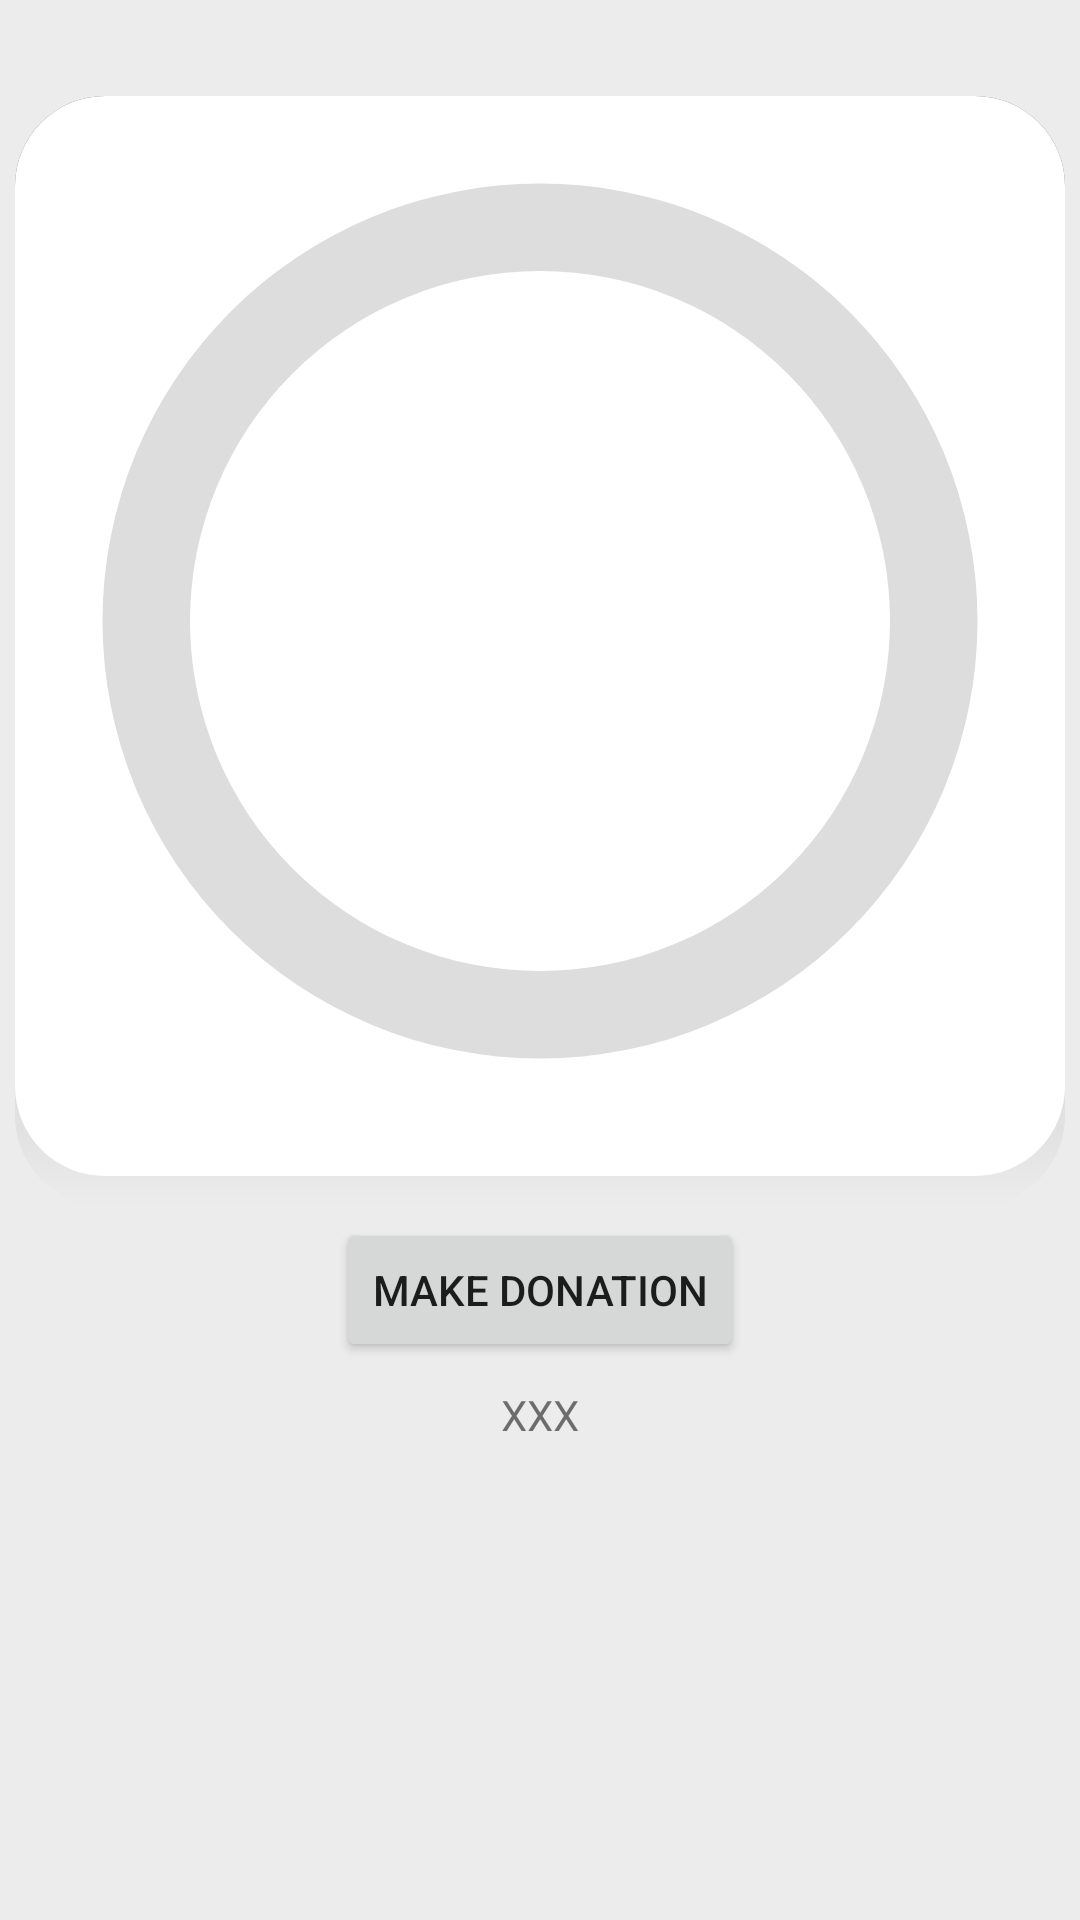

The Android layout XML behind this screen, and the referenced resources:
<!-- AndroidManifest.xml: application theme Theme.SpaceBunsMobileApp -->
<!-- res/layout/fragment_donation_event_detail.xml -->
<?xml version="1.0" encoding="utf-8"?>
<ScrollView xmlns:android="http://schemas.android.com/apk/res/android"
    xmlns:app="http://schemas.android.com/apk/res-auto"
    xmlns:tools="http://schemas.android.com/tools"
    android:layout_width="match_parent"
    android:layout_height="wrap_content">
    <androidx.constraintlayout.widget.ConstraintLayout
        android:id="@+id/frameLayout4"
        android:layout_width="match_parent"
        android:layout_height="match_parent"
        android:isScrollContainer="true"
        tools:context=".ui.DonationsFragment">

        <view
            android:id="@+id/cardShadowProgress1"
            class="androidx.constraintlayout.widget.ConstraintLayout"
            android:layout_width="350dp"
            android:layout_height="370dp"
            android:layout_marginTop="32dp"
            android:background="@drawable/shadow"
            app:layout_constraintEnd_toEndOf="parent"
            app:layout_constraintHorizontal_bias="0.491"
            app:layout_constraintStart_toStartOf="parent"
            app:layout_constraintTop_toTopOf="parent" />

        <view
            android:id="@+id/cardProgress1"
            class="androidx.constraintlayout.widget.ConstraintLayout"
            android:layout_width="350dp"
            android:layout_height="360dp"
            android:layout_marginBottom="10dp"
            android:background="@drawable/rounded_rectangle_white"
            app:layout_constraintBottom_toBottomOf="@+id/cardShadowProgress1"
            app:layout_constraintEnd_toEndOf="@+id/cardShadowProgress1"
            app:layout_constraintStart_toStartOf="@+id/cardShadowProgress1"
            app:layout_constraintTop_toTopOf="@+id/cardShadowProgress1" />

        <ProgressBar
            android:id="@+id/pbDonationDetail"
            style="?android:attr/progressBarStyle"
            android:layout_width="350dp"
            android:layout_height="350dp"
            android:indeterminateOnly="false"
            android:progressDrawable="@drawable/circular_progressbar"
            app:layout_constraintBottom_toBottomOf="@+id/cardProgress1"
            app:layout_constraintEnd_toEndOf="@+id/cardProgress1"
            app:layout_constraintHorizontal_bias="1.0"
            app:layout_constraintStart_toStartOf="@+id/cardProgress1"
            app:layout_constraintTop_toTopOf="@+id/cardShadowProgress1"
            app:layout_constraintVertical_bias="0.0"
            tools:progress="60" />

        <TextView
            android:id="@+id/txtDonationDetailProgress"
            android:layout_width="wrap_content"
            android:layout_height="wrap_content"
            android:textAppearance="@style/TextAppearance.AppCompat.Large"
            app:layout_constraintBottom_toBottomOf="@+id/pbDonationDetail"
            app:layout_constraintEnd_toEndOf="@+id/pbDonationDetail"
            app:layout_constraintStart_toStartOf="@+id/pbDonationDetail"
            app:layout_constraintTop_toTopOf="@+id/cardShadowProgress1"
            tools:text="60%" />

        <TextView
            android:id="@+id/txtDonationGoalProgress"
            android:layout_width="wrap_content"
            android:layout_height="wrap_content"
            app:layout_constraintBottom_toBottomOf="@+id/pbDonationDetail"
            app:layout_constraintEnd_toEndOf="@+id/cardProgress1"
            app:layout_constraintStart_toStartOf="@+id/cardProgress1"
            tools:text="RM350493 out of RM650000 " />

        <Button
            android:id="@+id/btnMakeDonation"
            android:layout_width="wrap_content"
            android:layout_height="wrap_content"
            android:layout_marginTop="24dp"
            android:text="Make Donation"
            app:layout_constraintEnd_toEndOf="parent"
            app:layout_constraintStart_toStartOf="parent"
            app:layout_constraintTop_toBottomOf="@+id/pbDonationDetail" />

        <androidx.constraintlayout.widget.Guideline
            android:id="@+id/guideline"
            android:layout_width="wrap_content"
            android:layout_height="wrap_content"
            android:orientation="vertical"
            app:layout_constraintGuide_begin="144dp" />

        
        
        
        
        
        
        
        
        
        
        

        
        
        
        
        
        
        
        
        
        
        
        

        
        
        
        
        
        
        
        
        

        
        
        
        
        
        
        
        
        
        
        

        
        
        
        
        
        
        
        
        
        
        

        
        
        
        
        
        

        
        
        
        
        
        
        
        
        
        
        
        
        

        
        
        
        
        
        
        
        
        
        


        <androidx.recyclerview.widget.RecyclerView
            android:id="@+id/rvDonations"
            android:layout_width="match_parent"
            android:layout_height="wrap_content"
            android:layout_marginTop="16dp"
            android:isScrollContainer="true"
            app:layoutManager="LinearLayoutManager"
            app:layout_constraintEnd_toEndOf="parent"
            app:layout_constraintStart_toStartOf="parent"
            app:layout_constraintTop_toBottomOf="@+id/txtTitle"
            tools:listitem="@layout/item_donation">

        </androidx.recyclerview.widget.RecyclerView>

        <TextView
            android:id="@+id/txtTitle"
            android:layout_width="wrap_content"
            android:layout_height="wrap_content"
            android:layout_marginTop="8dp"
            android:text="XXX"
            app:layout_constraintEnd_toEndOf="parent"
            app:layout_constraintStart_toStartOf="parent"
            app:layout_constraintTop_toBottomOf="@+id/btnMakeDonation" />


    </androidx.constraintlayout.widget.ConstraintLayout>
</ScrollView>
<!-- res/layout/item_donation.xml (included above) -->
<?xml version="1.0" encoding="utf-8"?>
<androidx.constraintlayout.widget.ConstraintLayout xmlns:android="http://schemas.android.com/apk/res/android"
    xmlns:app="http://schemas.android.com/apk/res-auto"
    xmlns:tools="http://schemas.android.com/tools"
    android:layout_width="match_parent"
    android:layout_height="wrap_content"
    android:paddingHorizontal="4dp"
    android:paddingVertical="4dp">

    <TextView
        android:id="@+id/txtDonationId"
        android:layout_width="0dp"
        android:layout_height="wrap_content"
        android:layout_marginStart="16dp"
        android:layout_marginBottom="8dp"
        android:text="D001"
        app:layout_constraintBottom_toBottomOf="parent"
        app:layout_constraintStart_toStartOf="parent"
        app:layout_constraintTop_toTopOf="parent" />

    <TextView
        android:id="@+id/txtDonorName"
        android:layout_width="0dp"
        android:layout_height="wrap_content"
        android:layout_marginStart="32dp"
        android:text="Charles White"
        app:layout_constraintBottom_toBottomOf="@+id/txtDonationId"
        app:layout_constraintEnd_toStartOf="@+id/txtDonationAmount"
        app:layout_constraintStart_toEndOf="@+id/txtDonationId"
        app:layout_constraintTop_toTopOf="@+id/txtDonationId" />

    <TextView
        android:id="@+id/txtDonationAmount"
        android:layout_width="wrap_content"
        android:layout_height="wrap_content"
        android:layout_marginEnd="32dp"
        android:text="50.69"
        app:layout_constraintBottom_toBottomOf="@+id/txtDonationId"
        app:layout_constraintEnd_toStartOf="@+id/txtDonationDate"
        app:layout_constraintTop_toTopOf="@+id/txtDonationId" />

    <TextView
        android:id="@+id/txtDonationDate"
        android:layout_width="0dp"
        android:layout_height="wrap_content"
        android:layout_marginEnd="16dp"
        android:text="2/10/2022"
        app:layout_constraintBottom_toBottomOf="@+id/txtDonationId"
        app:layout_constraintEnd_toEndOf="parent"
        app:layout_constraintTop_toTopOf="@+id/txtDonationId" />

</androidx.constraintlayout.widget.ConstraintLayout>
<!-- resources referenced by this layout -->
<resources>
  <color name="black">#FF000000</color>
  <!-- drawable circular_progressbar (drawable-v24) -->
  <?xml version="1.0" encoding="utf-8"?>
  <layer-list xmlns:android="http://schemas.android.com/apk/res/android">
      <item>
          <shape
              android:shape="ring"
              android:thicknessRatio="12"
              android:useLevel="false">
              <solid android:color="#DDD" />
          </shape>
      </item>
      <item>
          <rotate
              android:fromDegrees="270"
              android:toDegrees="270">
              <shape
                  android:shape="ring"
                  android:thicknessRatio="12"
                  android:useLevel="true">
                  <gradient
                      android:endColor="@color/gold"
                      android:startColor="@color/gold"
                      android:type="sweep" />
              </shape>
          </rotate>
      </item>
  </layer-list>
  <!-- drawable rounded_rectangle_gold (drawable) -->
  <?xml version="1.0" encoding="utf-8"?>
  <shape xmlns:android="http://schemas.android.com/apk/res/android"
      android:shape="rectangle">
  
      <corners android:radius="30dp"/>
  
      <solid android:color="@color/gold"/>
  
  </shape>
  <!-- drawable rounded_rectangle_white (drawable) -->
  <?xml version="1.0" encoding="utf-8"?>
  <shape xmlns:android="http://schemas.android.com/apk/res/android"
      android:shape="rectangle">
  
      <corners android:radius="30dp"/>
  
      <solid android:color="@color/white"/>
  
  </shape>
  <!-- drawable shadow (drawable) -->
  <?xml version="1.0" encoding="utf-8"?>
  <shape xmlns:android="http://schemas.android.com/apk/res/android"
      android:shape="rectangle" >
      <corners
          android:radius="30dp"
          />
      <gradient
          android:angle="90"
          android:centerX="300%"
          android:startColor="#00000000"
          android:endColor="#99000000"
          android:type="linear"
          />
      <size
          android:width="270dp"
          android:height="60dp"
          />
  </shape>
  <style name="Theme.SpaceBunsMobileApp" parent="Theme.MaterialComponents.DayNight.NoActionBar">
          
          <item name="colorPrimary">@color/gold</item>
          <item name="colorPrimaryVariant">@color/gold2</item>
          <item name="colorOnPrimary">@color/white</item>
          
          <item name="colorSecondary">@color/gold</item>
          <item name="colorSecondaryVariant">@color/gold2</item>
          <item name="colorOnSecondary">@color/black</item>
          
          <item name="android:statusBarColor" tools:targetApi="l">?attr/colorPrimaryVariant</item>
          
          <item name="android:colorBackground">@color/dirty_white</item>
  
  
      </style>
  <color name="gold">#B97836</color>
  <color name="white">#FFFFFFFF</color>
  <color name="gold2">#9A5A17</color>
  <color name="dirty_white">#ECECEC</color>
</resources>
